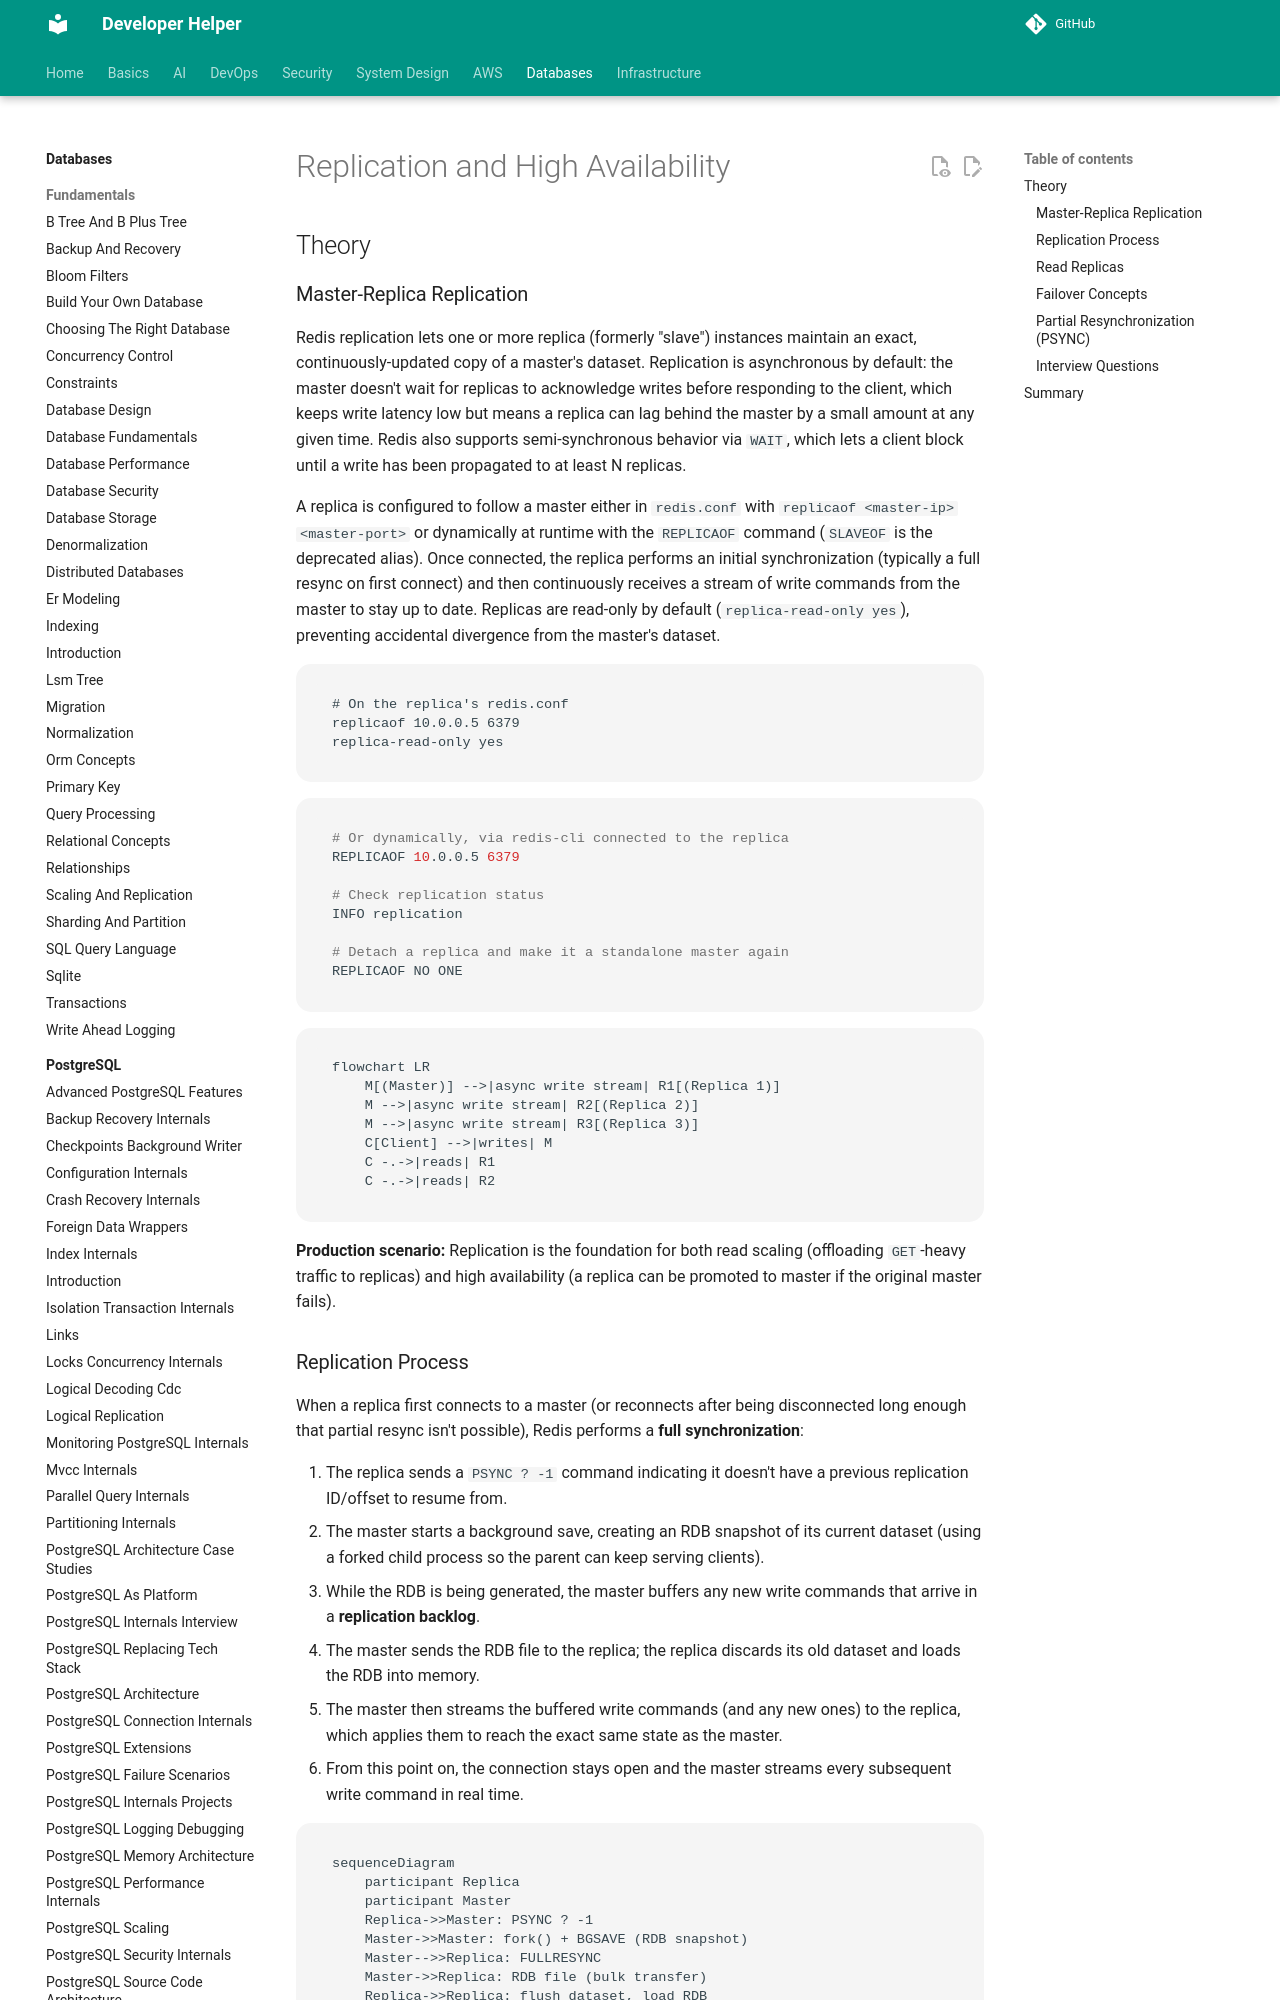

repository: abhishekghoshh/developer-helper · page: database/redis/replication-ha/index.html · generator: mkdocs

# Replication and High Availability

## Theory

### Master-Replica Replication

Redis replication lets one or more replica (formerly "slave") instances maintain an exact, continuously-updated copy of a master's dataset. Replication is asynchronous by default: the master doesn't wait for replicas to acknowledge writes before responding to the client, which keeps write latency low but means a replica can lag behind the master by a small amount at any given time. Redis also supports semi-synchronous behavior via `WAIT`, which lets a client block until a write has been propagated to at least N replicas.

A replica is configured to follow a master either in `redis.conf` with `replicaof <master-ip> <master-port>` or dynamically at runtime with the `REPLICAOF` command (`SLAVEOF` is the deprecated alias). Once connected, the replica performs an initial synchronization (typically a full resync on first connect) and then continuously receives a stream of write commands from the master to stay up to date. Replicas are read-only by default (`replica-read-only yes`), preventing accidental divergence from the master's dataset.

```conf
# On the replica's redis.conf
replicaof 10.0.0.5 6379
replica-read-only yes
```

```bash
# Or dynamically, via redis-cli connected to the replica
REPLICAOF 10.0.0.5 6379

# Check replication status
INFO replication

# Detach a replica and make it a standalone master again
REPLICAOF NO ONE
```

```mermaid
flowchart LR
    M[(Master)] -->|async write stream| R1[(Replica 1)]
    M -->|async write stream| R2[(Replica 2)]
    M -->|async write stream| R3[(Replica 3)]
    C[Client] -->|writes| M
    C -.->|reads| R1
    C -.->|reads| R2
```

**Production scenario:** Replication is the foundation for both read scaling (offloading `GET`-heavy traffic to replicas) and high availability (a replica can be promoted to master if the original master fails).

### Replication Process

When a replica first connects to a master (or reconnects after being disconnected long enough that partial resync isn't possible), Redis performs a **full synchronization**:

1. The replica sends a `PSYNC ? -1` command indicating it doesn't have a previous replication ID/offset to resume from.
2. The master starts a background save, creating an RDB snapshot of its current dataset (using a forked child process so the parent can keep serving clients).
3. While the RDB is being generated, the master buffers any new write commands that arrive in a **replication backlog**.
4. The master sends the RDB file to the replica; the replica discards its old dataset and loads the RDB into memory.
5. The master then streams the buffered write commands (and any new ones) to the replica, which applies them to reach the exact same state as the master.
6. From this point on, the connection stays open and the master streams every subsequent write command in real time.

```mermaid
sequenceDiagram
    participant Replica
    participant Master
    Replica->>Master: PSYNC ? -1
    Master->>Master: fork() + BGSAVE (RDB snapshot)
    Master-->>Replica: FULLRESYNC <replid> <offset>
    Master->>Replica: RDB file (bulk transfer)
    Replica->>Replica: flush dataset, load RDB
    Master->>Replica: stream buffered + live write commands
    Note over Replica,Master: Replica is now in sync
```

This process is I/O and CPU intensive on the master (fork cost, disk/network for the RDB transfer), which is why partial resynchronization (covered later) is preferred whenever possible to avoid repeating a full sync for brief network blips.
